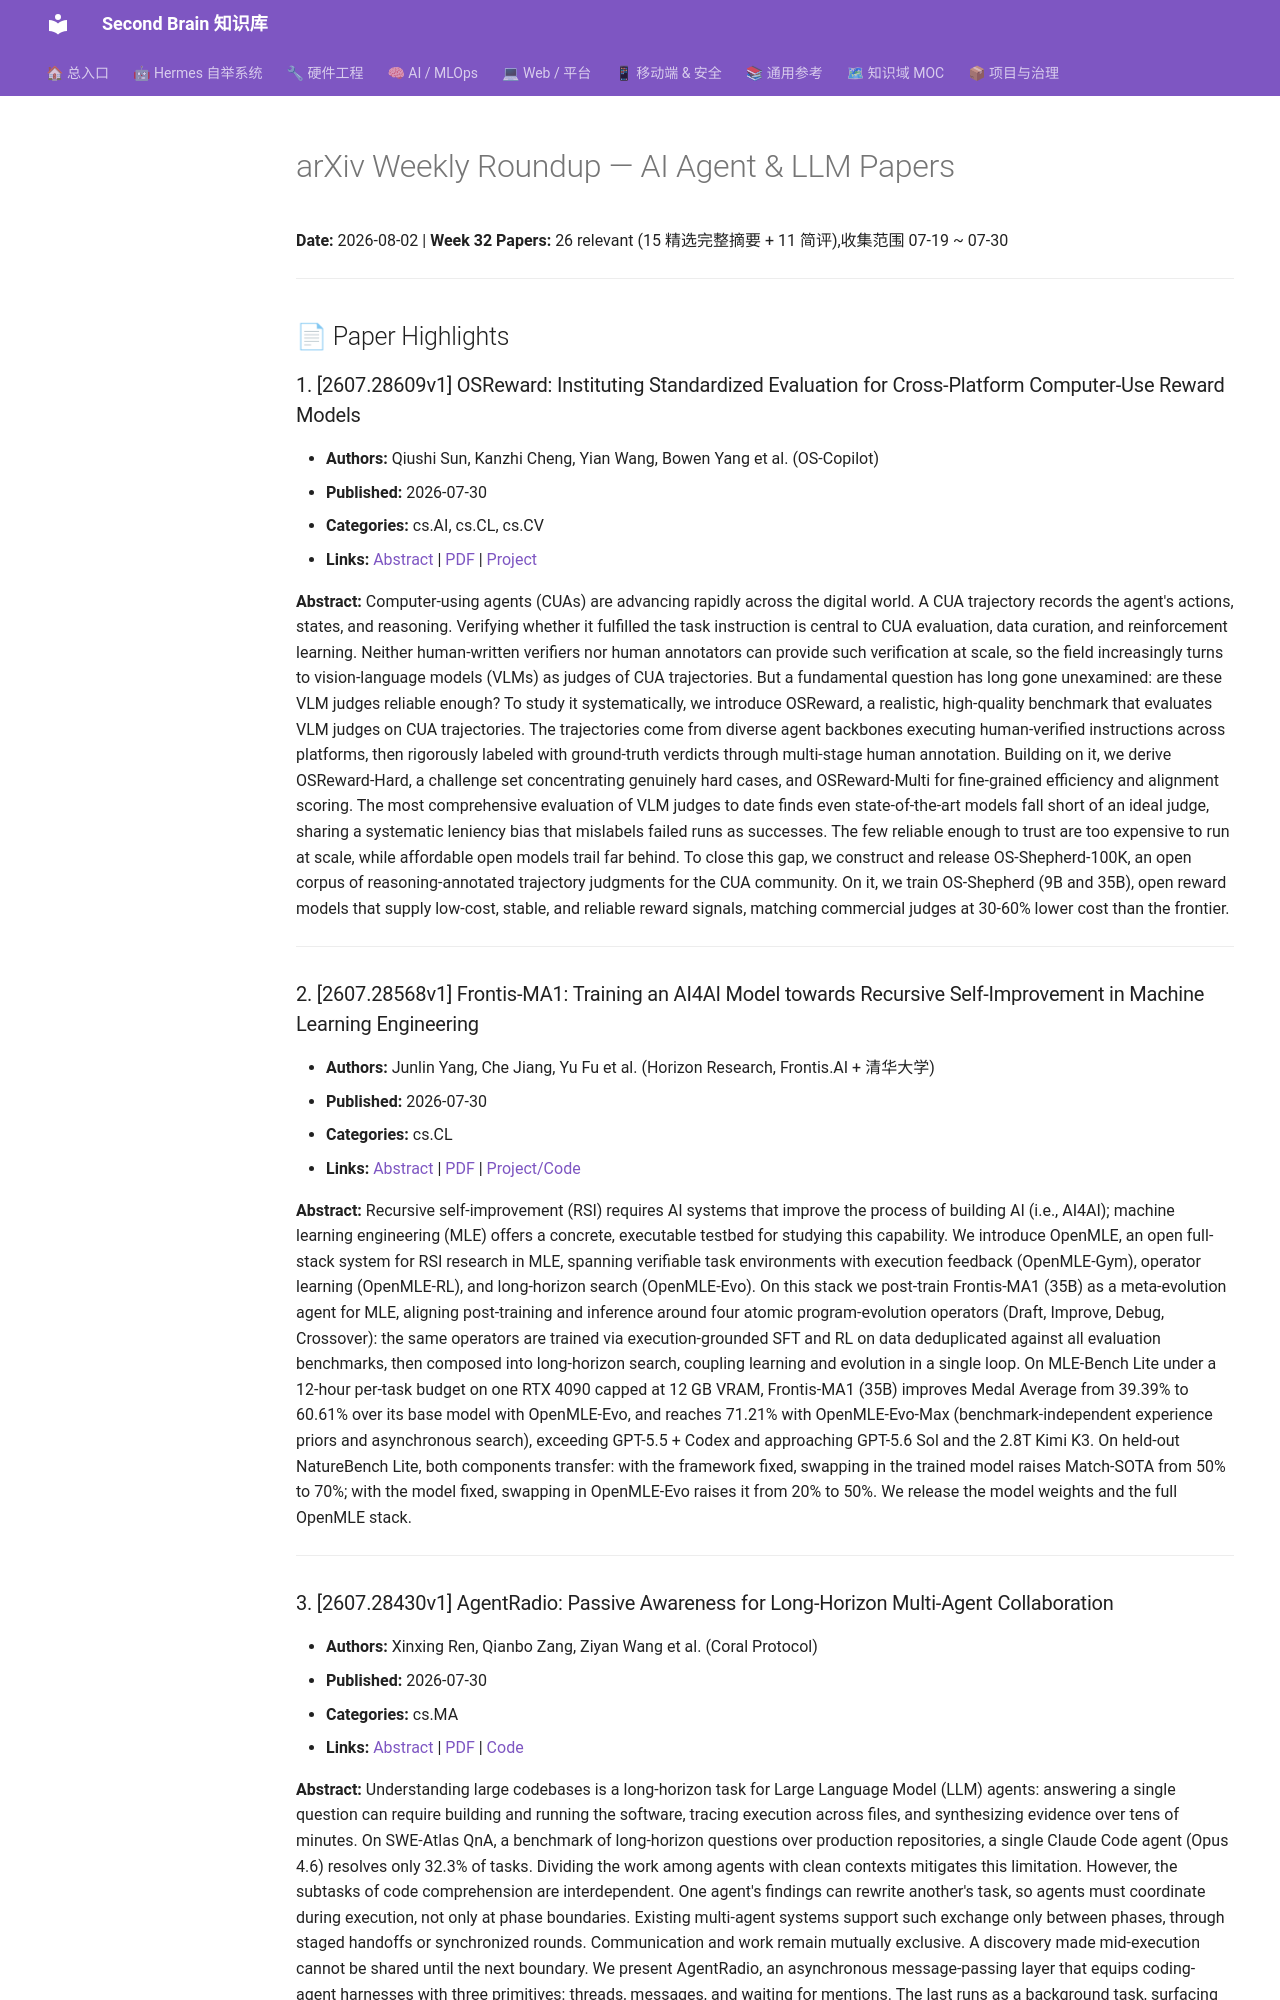

repository: mo9652962-ai/second-brain · page: kb/knowledge/Research/arxiv-weekly-2026-08-02/index.html · generator: mkdocs

---
aliases:
  - arXiv Weekly Roundup 2026-08-02
tags: [arxiv, research, ai-agent, llm, computer-use-agent, multi-agent, ai4ai, paper-review]
created: 2026-08-02
updated: 2026-08-02
status: reading
source: https://arxiv.org/
domain: Research
---

# arXiv Weekly Roundup — AI Agent & LLM Papers

**Date:** 2026-08-02 | **Week 32**
**Papers:** 26 relevant (15 精选完整摘要 + 11 简评),收集范围 07-19 ~ 07-30

---

## 📄 Paper Highlights

### 1. [2607.28609v1] OSReward: Instituting Standardized Evaluation for Cross-Platform Computer-Use Reward Models

- **Authors:** Qiushi Sun, Kanzhi Cheng, Yian Wang, Bowen Yang et al. (OS-Copilot)
- **Published:** 2026-07-30
- **Categories:** cs.AI, cs.CL, cs.CV
- **Links:** [Abstract](https://arxiv.org/abs/2607.28609v1) | [PDF](https://arxiv.org/pdf/2607.28609v1) | [Project](https://os-copilot.github.io/OSReward-Home/)

**Abstract:**
Computer-using agents (CUAs) are advancing rapidly across the digital world. A CUA trajectory records the agent's actions, states, and reasoning. Verifying whether it fulfilled the task instruction is central to CUA evaluation, data curation, and reinforcement learning. Neither human-written verifiers nor human annotators can provide such verification at scale, so the field increasingly turns to vision-language models (VLMs) as judges of CUA trajectories. But a fundamental question has long gone unexamined: are these VLM judges reliable enough? To study it systematically, we introduce OSReward, a realistic, high-quality benchmark that evaluates VLM judges on CUA trajectories. The trajectories come from diverse agent backbones executing human-verified instructions across platforms, then rigorously labeled with ground-truth verdicts through multi-stage human annotation. Building on it, we derive OSReward-Hard, a challenge set concentrating genuinely hard cases, and OSReward-Multi for fine-grained efficiency and alignment scoring. The most comprehensive evaluation of VLM judges to date finds even state-of-the-art models fall short of an ideal judge, sharing a systematic leniency bias that mislabels failed runs as successes. The few reliable enough to trust are too expensive to run at scale, while affordable open models trail far behind. To close this gap, we construct and release OS-Shepherd-100K, an open corpus of reasoning-annotated trajectory judgments for the CUA community. On it, we train OS-Shepherd (9B and 35B), open reward models that supply low-cost, stable, and reliable reward signals, matching commercial judges at 30-60% lower cost than the frontier.

---

### 2. [2607.28568v1] Frontis-MA1: Training an AI4AI Model towards Recursive Self-Improvement in Machine Learning Engineering

- **Authors:** Junlin Yang, Che Jiang, Yu Fu et al. (Horizon Research, Frontis.AI + 清华大学)
- **Published:** 2026-07-30
- **Categories:** cs.CL
- **Links:** [Abstract](https://arxiv.org/abs/2607.28568v1) | [PDF](https://arxiv.org/pdf/2607.28568v1) | [Project/Code](https://frontisai.github.io/OpenRSI)

**Abstract:**
Recursive self-improvement (RSI) requires AI systems that improve the process of building AI (i.e., AI4AI); machine learning engineering (MLE) offers a concrete, executable testbed for studying this capability. We introduce OpenMLE, an open full-stack system for RSI research in MLE, spanning verifiable task environments with execution feedback (OpenMLE-Gym), operator learning (OpenMLE-RL), and long-horizon search (OpenMLE-Evo). On this stack we post-train Frontis-MA1 (35B) as a meta-evolution agent for MLE, aligning post-training and inference around four atomic program-evolution operators (Draft, Improve, Debug, Crossover): the same operators are trained via execution-grounded SFT and RL on data deduplicated against all evaluation benchmarks, then composed into long-horizon search, coupling learning and evolution in a single loop. On MLE-Bench Lite under a 12-hour per-task budget on one RTX 4090 capped at 12 GB VRAM, Frontis-MA1 (35B) improves Medal Average from 39.39% to 60.61% over its base model with OpenMLE-Evo, and reaches 71.21% with OpenMLE-Evo-Max (benchmark-independent experience priors and asynchronous search), exceeding GPT-5.5 + Codex and approaching GPT-5.6 Sol and the 2.8T Kimi K3. On held-out NatureBench Lite, both components transfer: with the framework fixed, swapping in the trained model raises Match-SOTA from 50% to 70%; with the model fixed, swapping in OpenMLE-Evo raises it from 20% to 50%. We release the model weights and the full OpenMLE stack.

---
